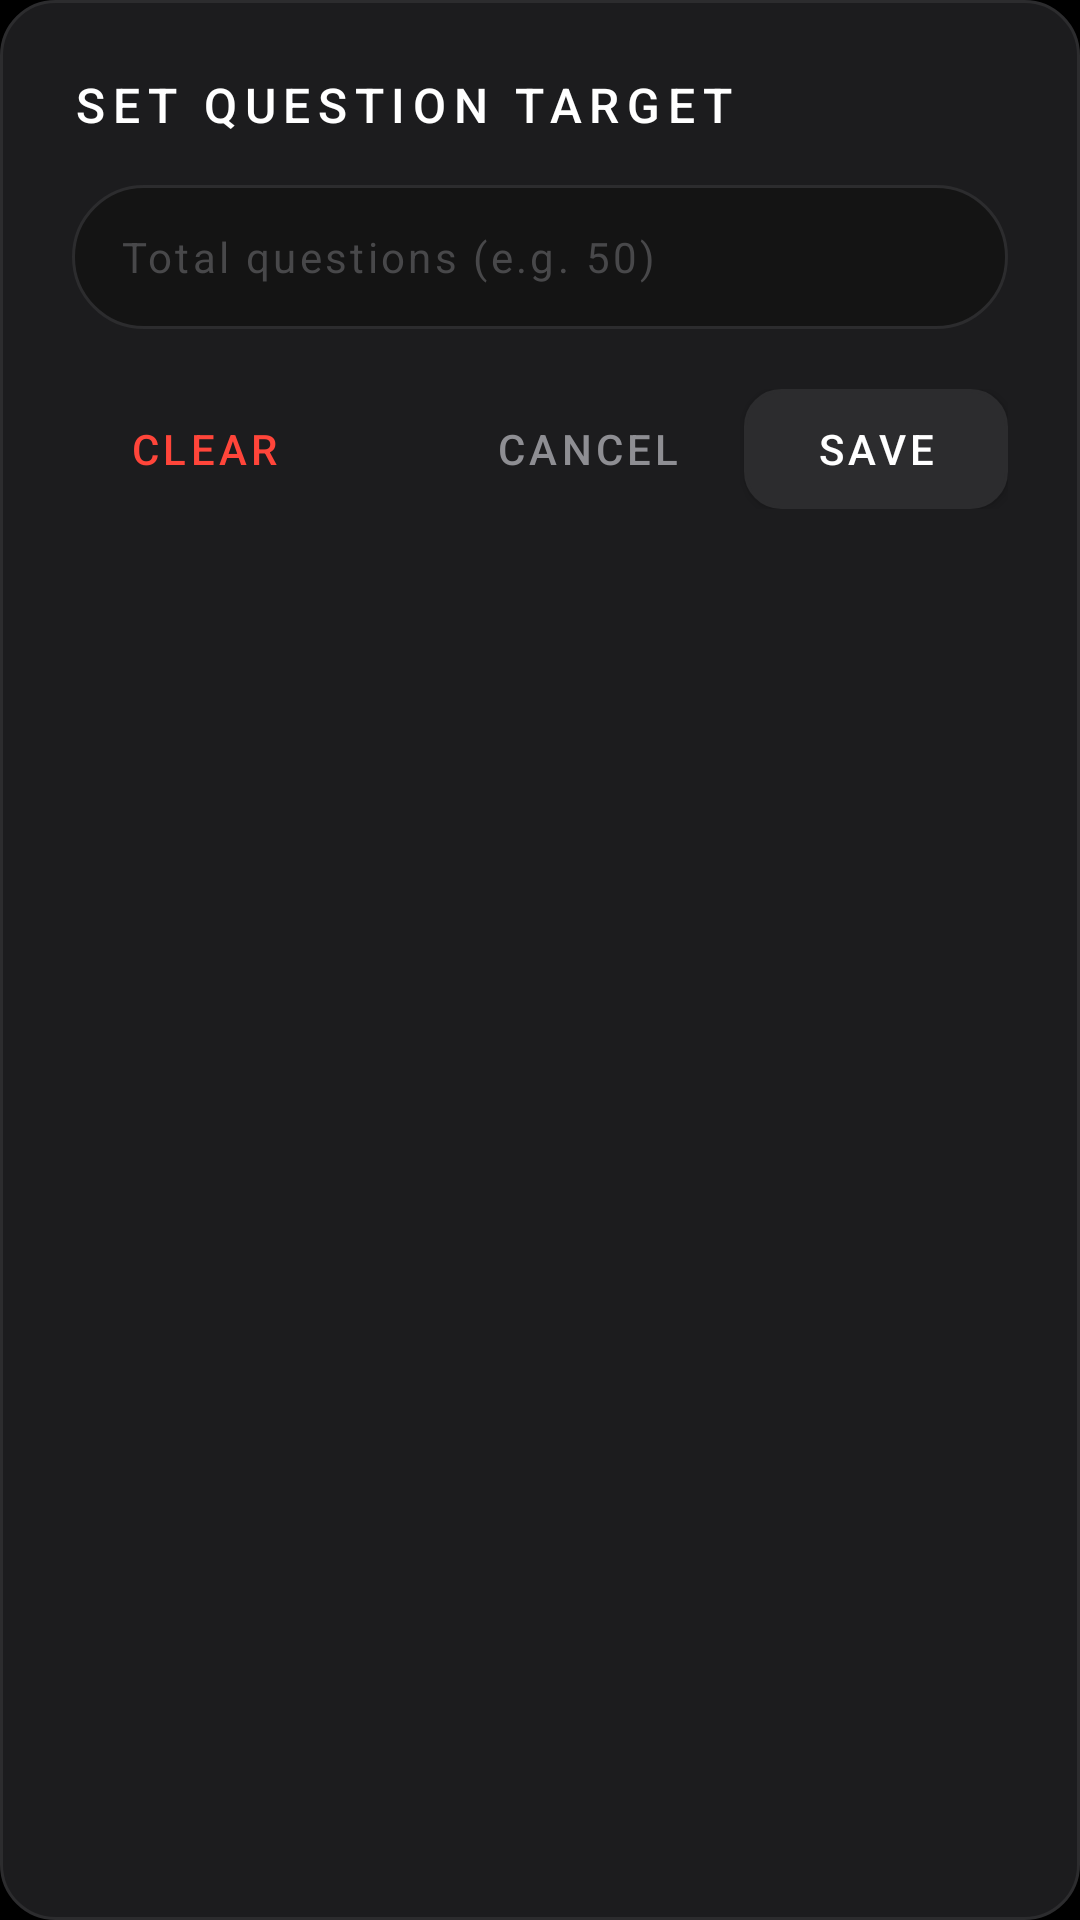

Write the Android layout XML for this screen, with the resource values it uses.
<!-- AndroidManifest.xml: application theme Theme.FullScreenTimer -->
<!-- res/layout/dialog_edit_target.xml -->
<?xml version="1.0" encoding="utf-8"?>
<LinearLayout xmlns:android="http://schemas.android.com/apk/res/android"
    android:layout_width="match_parent"
    android:layout_height="wrap_content"
    android:background="@drawable/bg_dialog_card"
    android:orientation="vertical"
    android:padding="24dp">

    <TextView
        android:layout_width="wrap_content"
        android:layout_height="wrap_content"
        android:fontFamily="sans-serif-medium"
        android:letterSpacing="0.16"
        android:text="@string/dialog_target_title"
        android:textColor="@color/text_primary"
        android:textSize="16sp" />

    <EditText
        android:id="@+id/etTargetNumber"
        android:layout_width="match_parent"
        android:layout_height="48dp"
        android:layout_marginTop="16dp"
        android:background="@drawable/bg_pill"
        android:hint="@string/dialog_target_hint"
        android:importantForAutofill="no"
        android:inputType="number"
        android:letterSpacing="0.08"
        android:maxLength="4"
        android:maxLines="1"
        android:paddingHorizontal="16dp"
        android:textColor="@color/text_primary"
        android:textColorHint="@color/text_hint"
        android:textSize="14sp" />

    <LinearLayout
        android:layout_width="match_parent"
        android:layout_height="wrap_content"
        android:layout_marginTop="20dp"
        android:gravity="end"
        android:orientation="horizontal">

        <Button
            android:id="@+id/btnClearTarget"
            android:layout_width="wrap_content"
            android:layout_height="40dp"
            android:background="@drawable/bg_button_text"
            android:letterSpacing="0.1"
            android:paddingHorizontal="12dp"
            android:text="@string/action_clear"
            android:textColor="@color/accent_discard" />

        <Space
            android:layout_width="0dp"
            android:layout_height="wrap_content"
            android:layout_weight="1" />

        <Button
            android:id="@+id/btnCancelTarget"
            android:layout_width="wrap_content"
            android:layout_height="40dp"
            android:background="@drawable/bg_button_text"
            android:letterSpacing="0.1"
            android:paddingHorizontal="12dp"
            android:text="@string/action_cancel"
            android:textColor="@color/text_secondary" />

        <Button
            android:id="@+id/btnSaveTarget"
            android:layout_width="wrap_content"
            android:layout_height="40dp"
            android:layout_marginStart="8dp"
            android:background="@drawable/bg_button_tonal"
            android:letterSpacing="0.1"
            android:paddingHorizontal="16dp"
            android:text="@string/action_save"
            android:textColor="@color/text_primary" />

    </LinearLayout>

</LinearLayout>
<!-- resources referenced by this layout -->
<resources>
  <color name="accent_discard">#FF453A</color>
  <color name="text_hint">#48484A</color>
  <color name="text_primary">#FFFFFF</color>
  <color name="text_secondary">#8E8E93</color>
  <!-- drawable bg_button_text (drawable) -->
  <?xml version="1.0" encoding="utf-8"?>
  <ripple xmlns:android="http://schemas.android.com/apk/res/android"
      android:color="@color/ripple_dark">
      <item>
          <shape android:shape="rectangle">
              <corners android:radius="12dp" />
              <solid android:color="@android:color/transparent" />
          </shape>
      </item>
  </ripple>
  <!-- drawable bg_button_tonal (drawable) -->
  <?xml version="1.0" encoding="utf-8"?>
  <ripple xmlns:android="http://schemas.android.com/apk/res/android"
      android:color="@color/ripple_dark">
      <item>
          <shape android:shape="rectangle">
              <corners android:radius="12dp" />
              <solid android:color="@color/amoled_surface_high" />
              <stroke
                  android:width="1dp"
                  android:color="@color/amoled_surface_border" />
          </shape>
      </item>
  </ripple>
  <!-- drawable bg_dialog_card (drawable) -->
  <?xml version="1.0" encoding="utf-8"?>
  <shape xmlns:android="http://schemas.android.com/apk/res/android"
      android:shape="rectangle">
      <corners android:radius="18dp" />
      <solid android:color="@color/amoled_surface_elevated" />
      <stroke
          android:width="1dp"
          android:color="@color/amoled_surface_border" />
  </shape>
  <!-- drawable bg_pill (drawable) -->
  <?xml version="1.0" encoding="utf-8"?>
  <shape xmlns:android="http://schemas.android.com/apk/res/android"
      android:shape="rectangle">
      <corners android:radius="999dp" />
      <solid android:color="#141414" />
      <stroke
          android:width="1dp"
          android:color="@color/amoled_surface_border" />
      <padding
          android:left="14dp"
          android:top="6dp"
          android:right="14dp"
          android:bottom="6dp" />
  </shape>
  <string name="action_cancel">CANCEL</string>
  <string name="action_clear">CLEAR</string>
  <string name="action_save">SAVE</string>
  <string name="dialog_target_hint">Total questions (e.g. 50)</string>
  <string name="dialog_target_title">SET QUESTION TARGET</string>
  <style name="Theme.FullScreenTimer" parent="@android:style/Theme.Material.NoActionBar.Fullscreen">
          
          <item name="android:windowBackground">@color/amoled_black</item>
          <item name="android:colorBackground">@color/amoled_black</item>
          <item name="android:windowNoTitle">true</item>
          <item name="android:windowFullscreen">true</item>
          <item name="android:statusBarColor">@color/amoled_black</item>
          <item name="android:navigationBarColor">@color/amoled_black</item>
  
          
          <item name="android:windowLayoutInDisplayCutoutMode" tools:targetApi="p">shortEdges</item>
  
          
          <item name="android:colorPrimary">@color/text_primary</item>
          <item name="android:textColorPrimary">@color/text_primary</item>
          <item name="android:textColorSecondary">@color/text_secondary</item>
      </style>
  <color name="ripple_dark">#26FFFFFF</color>
  <color name="amoled_surface_high">#2C2C2E</color>
  <color name="amoled_surface_border">#2C2C2E</color>
  <color name="amoled_surface_elevated">#1C1C1E</color>
  <color name="amoled_black">#000000</color>
</resources>
